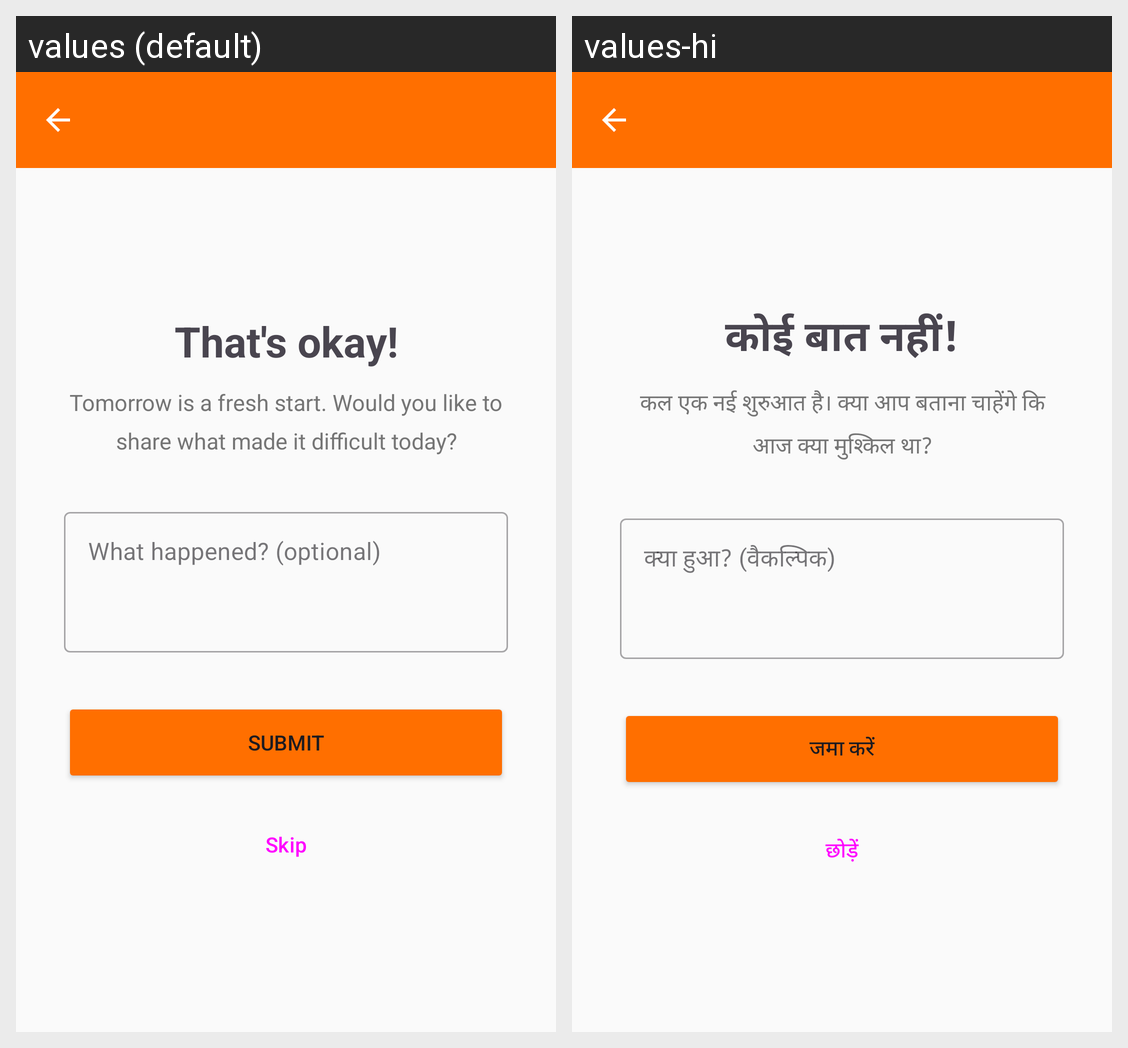

Locale-by-locale string values for the Android screen shown in this grid:
Android screen res/layout/activity_reflection.xml rendered under 2 locales, left to right: values (default), values-hi. Device: Nexus 5 (rendered at 1080×1920; each locale shown at half size, 540×960, under a caption strip naming it); theme Theme.SugarSaathi.
Strings drawn on this screen, with the default value and each locale's value (text and hints the layout hard-codes, and strings that could not be matched under every locale, appear in the picture but are not listed):

reflection_title
  values: That's okay!
  values-hi: कोई बात नहीं!

reflection_subtitle
  values: Tomorrow is a fresh start. Would you like to share what made it difficult today?
  values-hi: कल एक नई शुरुआत है। क्या आप बताना चाहेंगे कि आज क्या मुश्किल था?

reflection_hint
  values: What happened? (optional)
  values-hi: क्या हुआ? (वैकल्पिक)

btn_submit
  values: Submit
  values-hi: जमा करें

btn_skip
  values: Skip
  values-hi: छोड़ें
